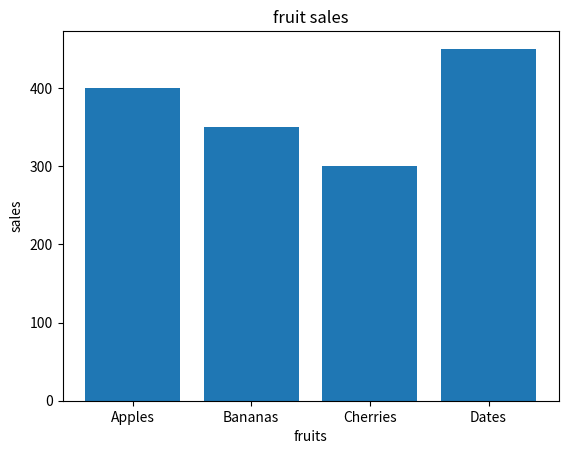

Python code for this plot:
import matplotlib.pyplot as plt
import numpy as np

fruits = ['Apples', 'Bananas', 'Cherries', 'Dates']

sales = [400, 350, 300, 450]

plt.bar(fruits, sales)
plt.title('fruit sales')
plt.xlabel('fruits')
plt.ylabel('sales')
plt.show()